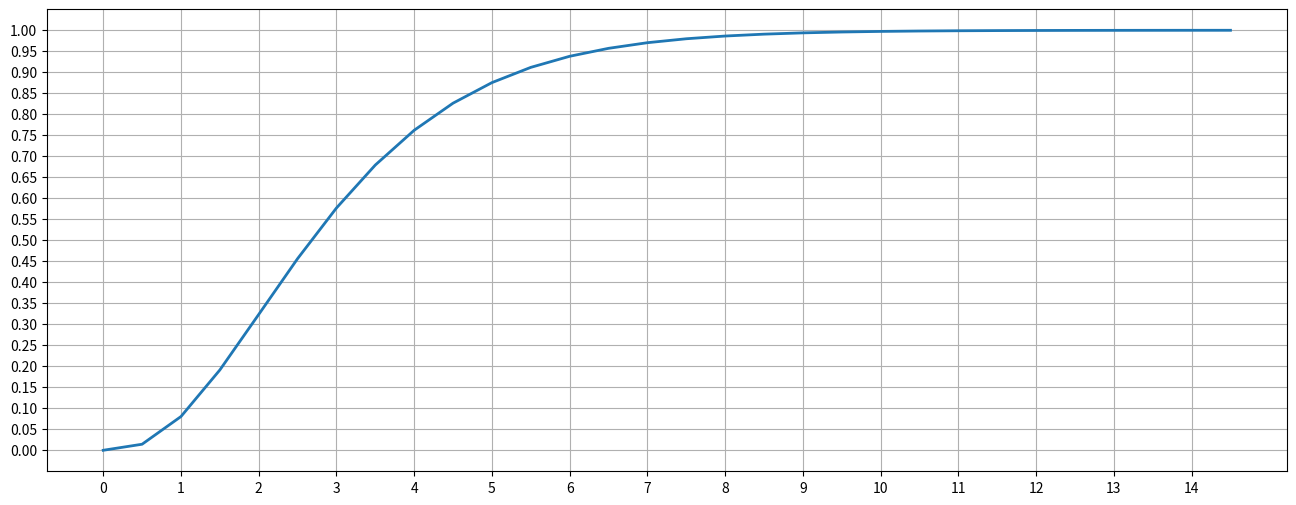
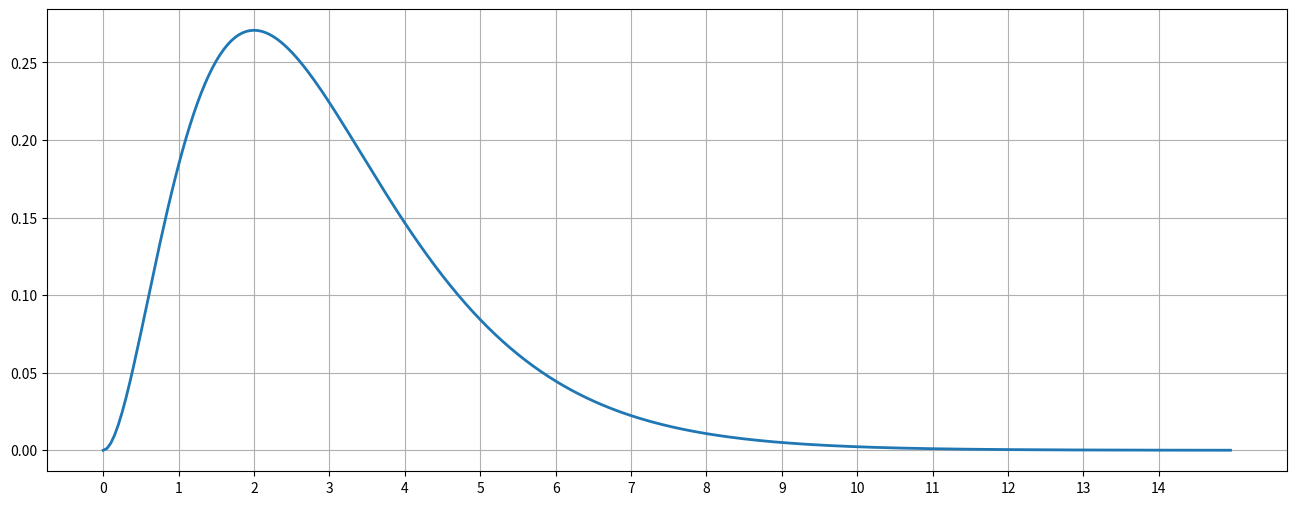

The script that saved these images, in order:
import sys
import numpy
import matplotlib.pyplot as plt
import math
import random
import argparse

plot_f_path = 'fun_2.png'
plot_F_path = 'Fun_2.png'


def f(x, k=1):
    return k**3/2 * x**2 * math.e**(-k*x)


def F(x, k=1):
    return 1 - (1 + k*x + (k*x)**2/2)*math.e**(-k*x)


x = numpy.arange(0, 15, 0.5)
fig = plt.figure(num=None, figsize=(16, 6), dpi=80)
ax = fig.gca()
ax.set_xticks(numpy.arange(0, 15, 1))
ax.set_yticks(numpy.arange(0, 1 + 0.05, 0.05))
plt.plot(x, F(x), '-', lw=2)
plt.grid(True)
plt.savefig(plot_F_path)

x = numpy.arange(0, 15, 0.05)
fig = plt.figure(num=None, figsize=(16, 6), dpi=80)
ax = fig.gca()
ax.set_xticks(numpy.arange(0, 15, 1))
ax.set_yticks(numpy.arange(0, 1 + 0.05, 0.05))
plt.plot(x, f(x), '-', lw=2)
plt.grid(True)
plt.savefig(plot_f_path)
